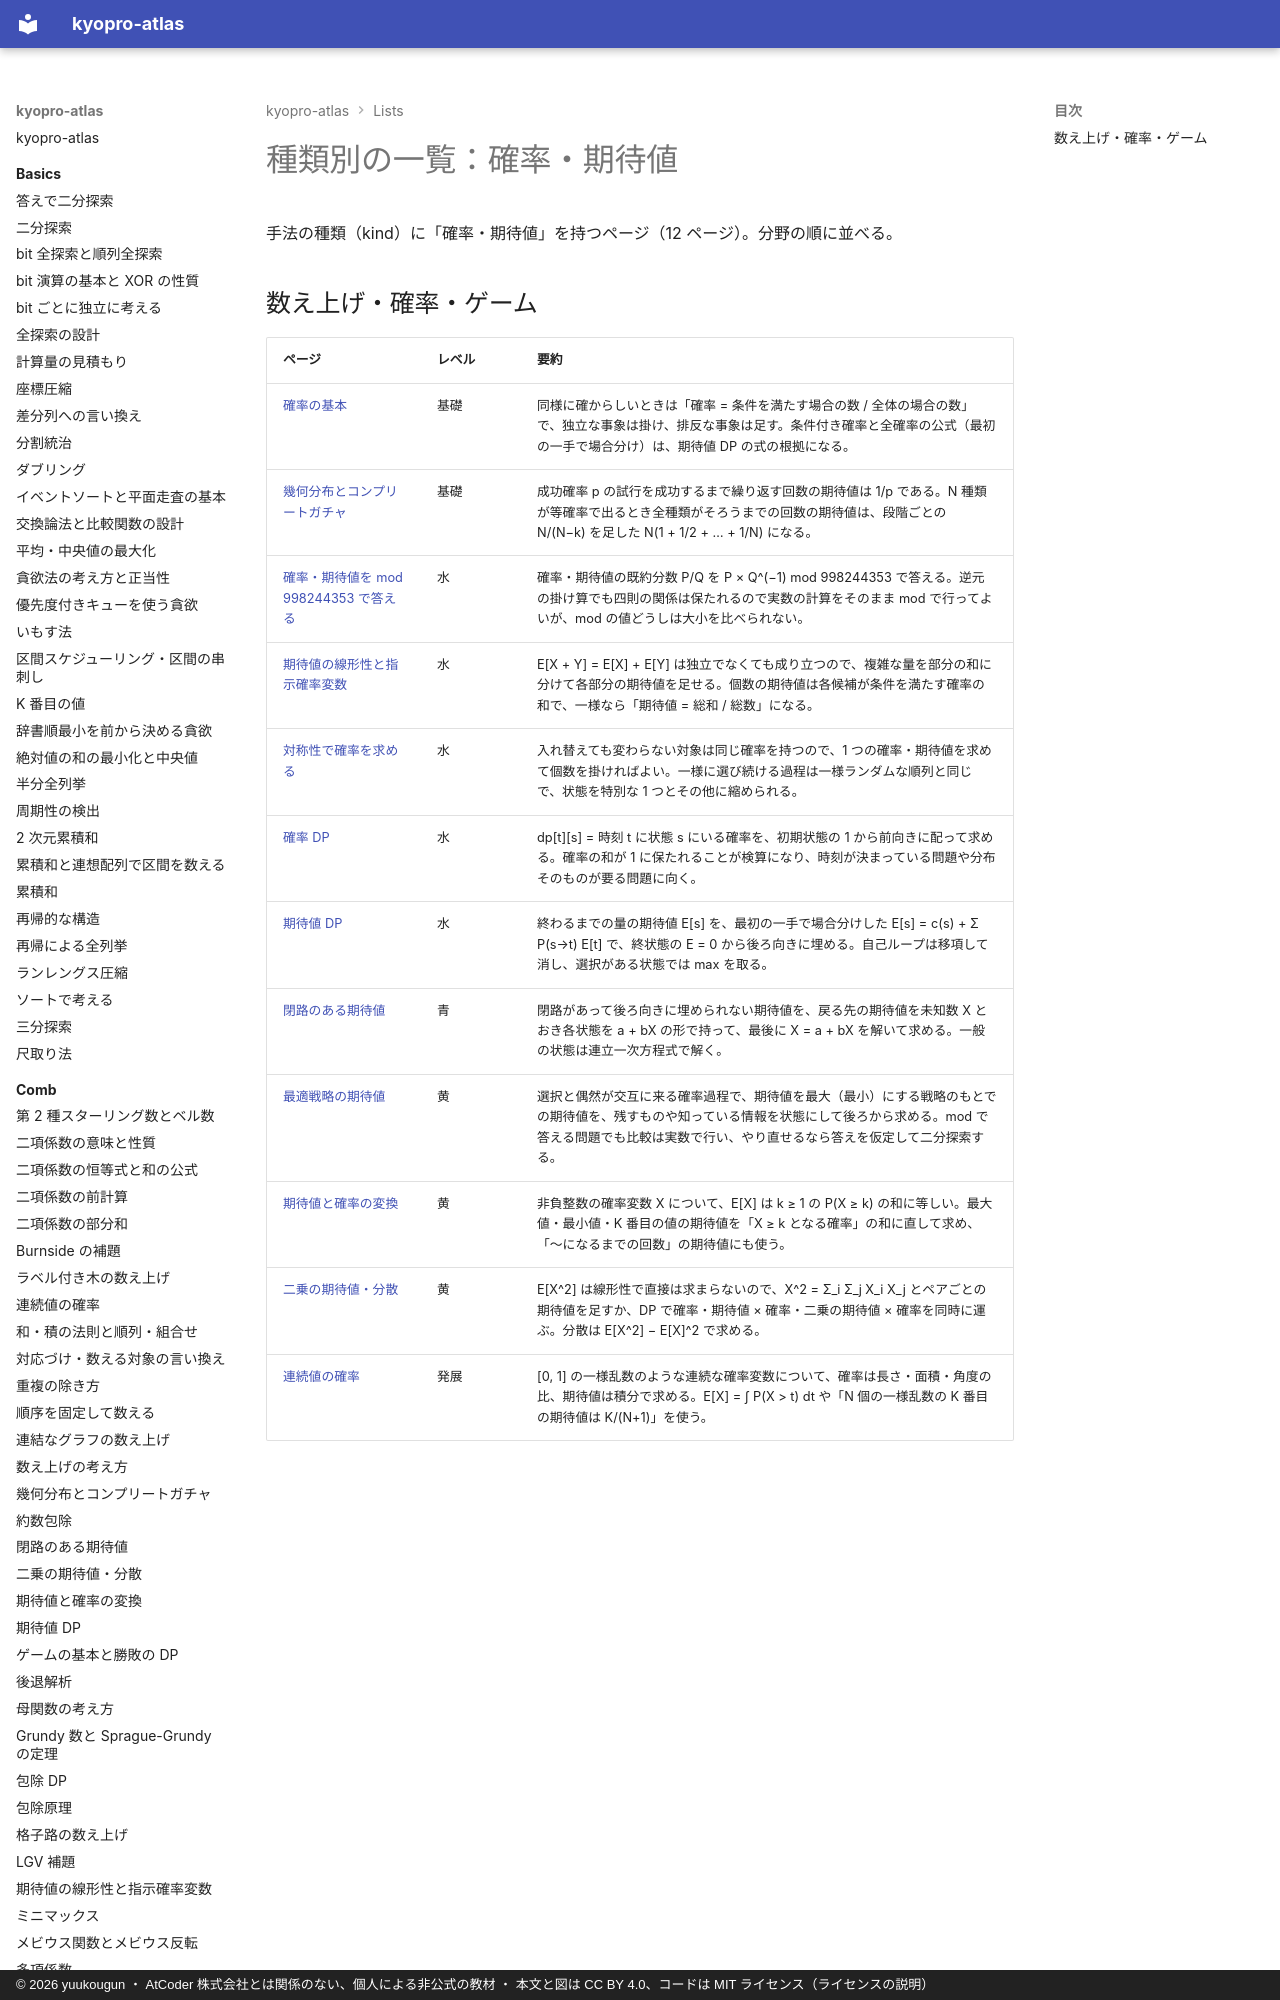

repository: yuukougun/kyopro-atlas · page: lists/kind-probability/index.html · generator: mkdocs · copyright: © 2026 yuukougun ・ AtCoder 株式会社とは関係のない、個人による非公式の教材 ・ 本文と図は CC BY 4.0、コードは MIT ライセンス（ライセンスの説明）

---
title: 種類別の一覧：確率・期待値
type: generated
---

<!-- tools/gen_site.py が生成する。手で直さない -->

# 種類別の一覧：確率・期待値

手法の種類（kind）に「確率・期待値」を持つページ（12 ページ）。分野の順に並べる。

## 数え上げ・確率・ゲーム

| ページ | レベル | 要約 |
| --- | --- | --- |
| [確率の基本](../comb/probability-basics.md) | 基礎 | 同様に確からしいときは「確率 = 条件を満たす場合の数 / 全体の場合の数」で、独立な事象は掛け、排反な事象は足す。条件付き確率と全確率の公式（最初の一手で場合分け）は、期待値 DP の式の根拠になる。 |
| [幾何分布とコンプリートガチャ](../comb/
